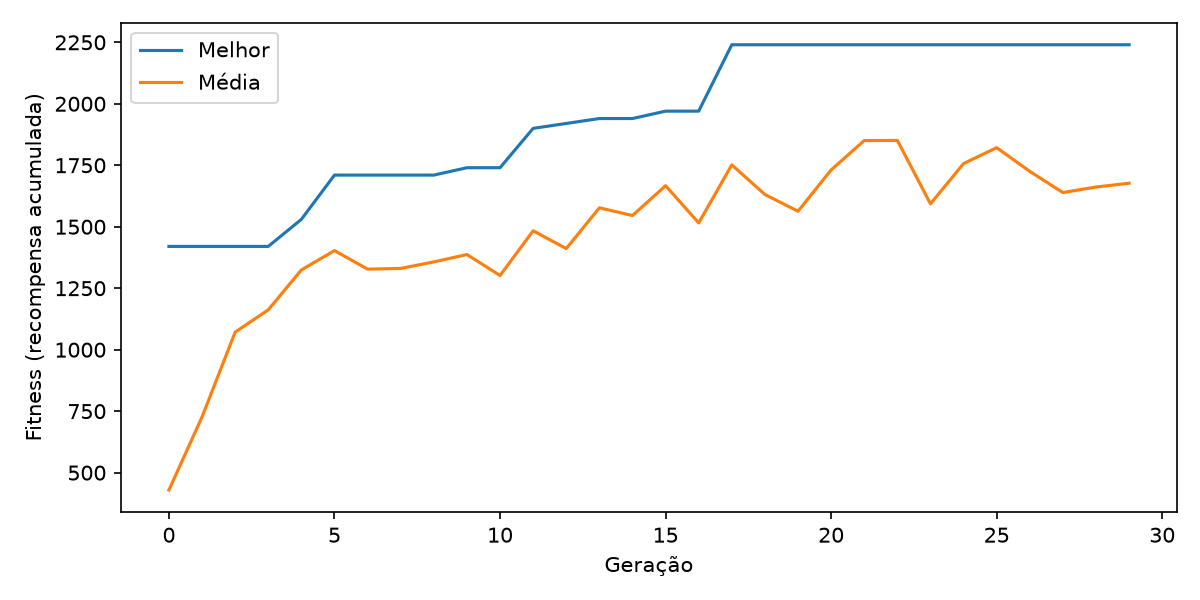

The file beside this chart, header and first rows:
geracao, melhor, media, pior
0, 1420, 429.5, 0.0
1, 1420, 726.5, 360.0
2, 1420, 1072, 520.0
3, 1420, 1162, 690.0
4, 1530, 1324, 710.0
5, 1710, 1403, 900.0
6, 1710, 1328, 730.0
7, 1710, 1330, 840.0
8, 1710, 1357, 820.0
9, 1740, 1387, 580.0
10, 1740, 1302, 740.0
11, 1900, 1484, 710.0
12, 1920, 1411, 900.0
13, 1940, 1577, 820.0
14, 1940, 1546, 870.0
15, 1970, 1667, 1010
16, 1970, 1516, 870.0
17, 2240, 1752, 1040
18, 2240, 1631, 970.0
19, 2240, 1563, 920.0
20, 2240, 1731, 870.0
21, 2240, 1850, 1260
22, 2240, 1851, 800.0
23, 2240, 1593, 1130
24, 2240, 1757, 1160
25, 2240, 1822, 1290
26, 2240, 1725, 830.0
27, 2240, 1639, 790.0
28, 2240, 1662, 980.0
29, 2240, 1677, 930.0
